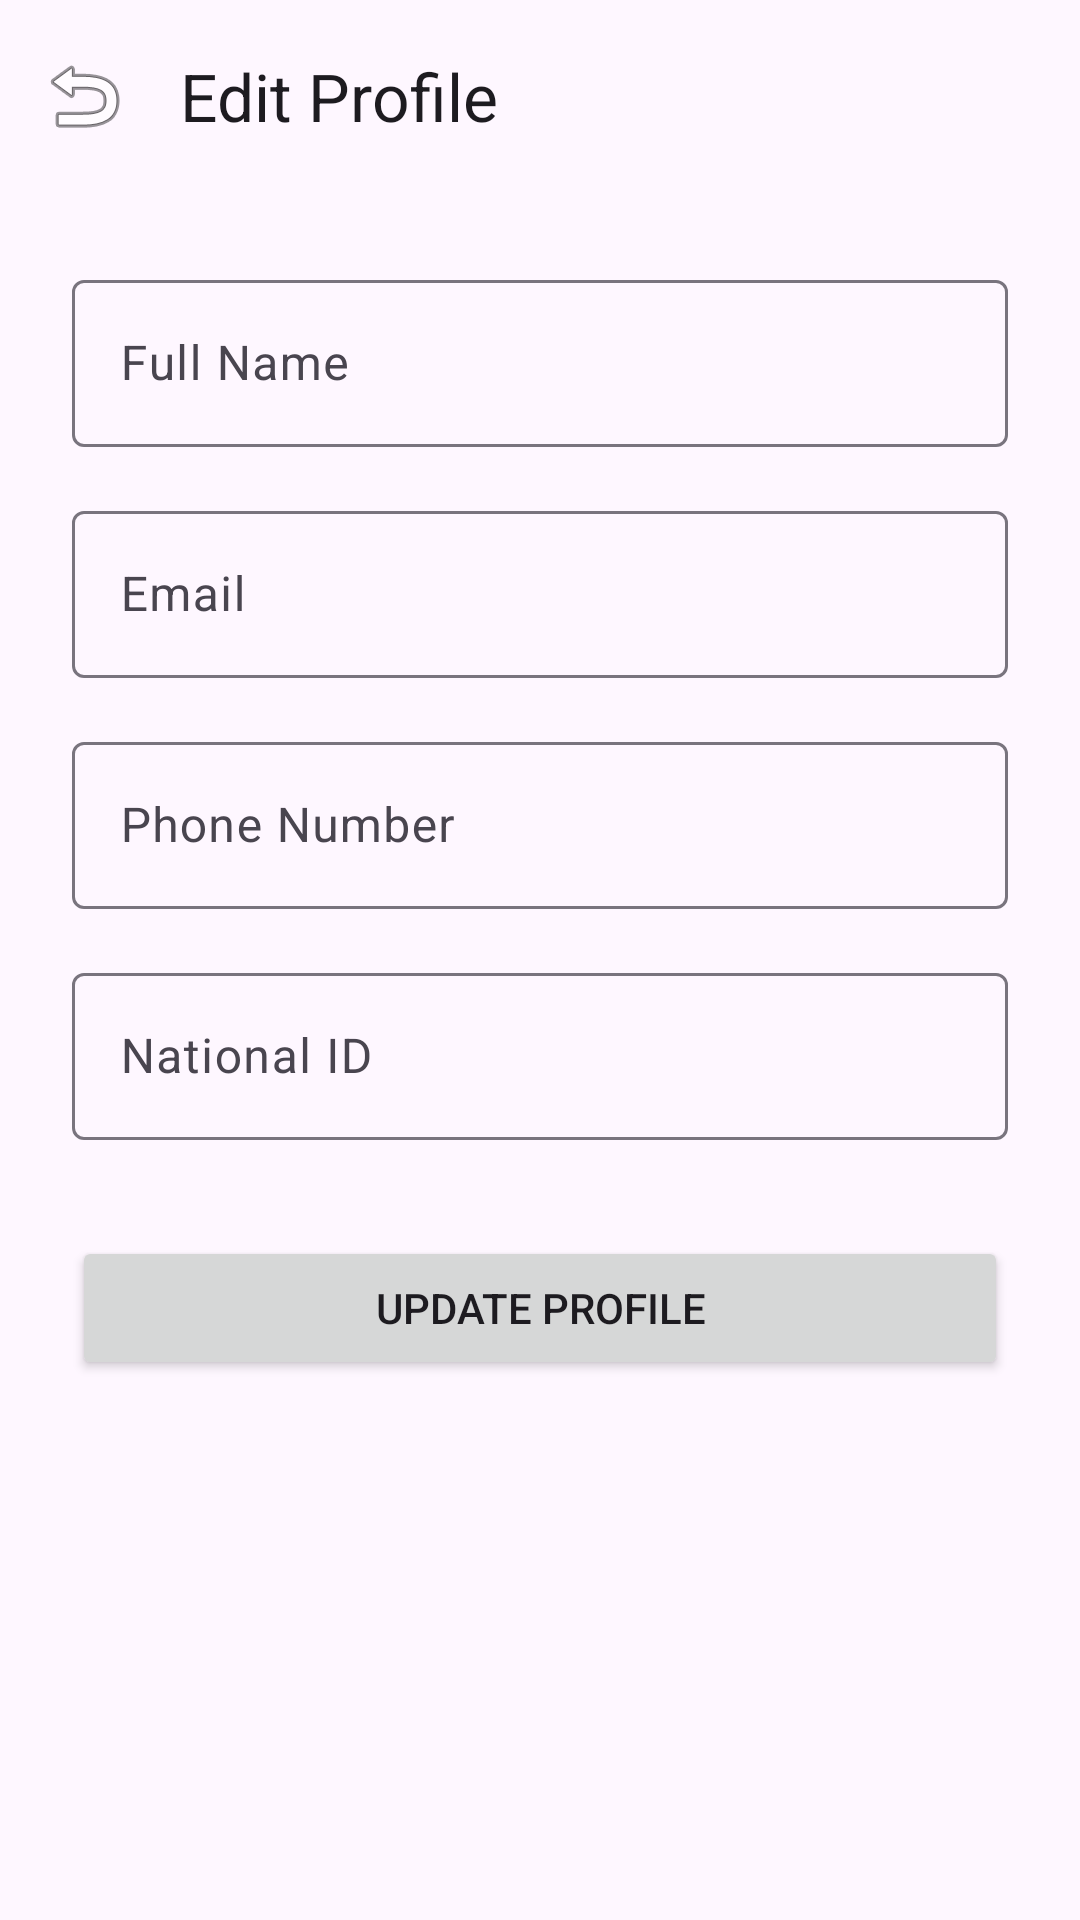

This screen was rendered from an Android layout file. Write that file and the resources it references.
<!-- AndroidManifest.xml: application theme Theme.ZimpassFlow -->
<!-- res/layout/activity_edit_profile.xml -->
<?xml version="1.0" encoding="utf-8"?>
<androidx.coordinatorlayout.widget.CoordinatorLayout xmlns:android="http://schemas.android.com/apk/res/android"
    xmlns:app="http://schemas.android.com/apk/res-auto"
    android:layout_width="match_parent"
    android:layout_height="match_parent">

    <com.google.android.material.appbar.AppBarLayout
        android:layout_width="match_parent"
        android:layout_height="wrap_content">

        <com.google.android.material.appbar.MaterialToolbar
            android:id="@+id/toolbar"
            android:layout_width="match_parent"
            android:layout_height="?attr/actionBarSize"
            app:navigationIcon="@android:drawable/ic_menu_revert"
            app:title="Edit Profile" />
    </com.google.android.material.appbar.AppBarLayout>

    <androidx.core.widget.NestedScrollView
        android:layout_width="match_parent"
        android:layout_height="match_parent"
        app:layout_behavior="@string/appbar_scrolling_view_behavior">

        <LinearLayout
            android:layout_width="match_parent"
            android:layout_height="wrap_content"
            android:orientation="vertical"
            android:padding="24dp">

            <com.google.android.material.textfield.TextInputLayout
                style="@style/Widget.Material3.TextInputLayout.OutlinedBox"
                android:layout_width="match_parent"
                android:layout_height="wrap_content"
                android:hint="Full Name">

                <com.google.android.material.textfield.TextInputEditText
                    android:id="@+id/etFullName"
                    android:layout_width="match_parent"
                    android:layout_height="wrap_content"
                    android:inputType="textPersonName" />
            </com.google.android.material.textfield.TextInputLayout>

            <com.google.android.material.textfield.TextInputLayout
                style="@style/Widget.Material3.TextInputLayout.OutlinedBox"
                android:layout_width="match_parent"
                android:layout_height="wrap_content"
                android:layout_marginTop="16dp"
                android:hint="Email">

                <com.google.android.material.textfield.TextInputEditText
                    android:id="@+id/etEmail"
                    android:layout_width="match_parent"
                    android:layout_height="wrap_content"
                    android:inputType="textEmailAddress" />
            </com.google.android.material.textfield.TextInputLayout>

            <com.google.android.material.textfield.TextInputLayout
                style="@style/Widget.Material3.TextInputLayout.OutlinedBox"
                android:layout_width="match_parent"
                android:layout_height="wrap_content"
                android:layout_marginTop="16dp"
                android:hint="Phone Number">

                <com.google.android.material.textfield.TextInputEditText
                    android:id="@+id/etPhone"
                    android:layout_width="match_parent"
                    android:layout_height="wrap_content"
                    android:inputType="phone" />
            </com.google.android.material.textfield.TextInputLayout>

            <com.google.android.material.textfield.TextInputLayout
                style="@style/Widget.Material3.TextInputLayout.OutlinedBox"
                android:layout_width="match_parent"
                android:layout_height="wrap_content"
                android:layout_marginTop="16dp"
                android:hint="National ID">

                <com.google.android.material.textfield.TextInputEditText
                    android:id="@+id/etNationalId"
                    android:layout_width="match_parent"
                    android:layout_height="wrap_content"
                    android:enabled="false"
                    android:inputType="text" />
            </com.google.android.material.textfield.TextInputLayout>

            <Button
                android:id="@+id/btnUpdate"
                android:layout_width="match_parent"
                android:layout_height="wrap_content"
                android:layout_marginTop="32dp"
                android:text="Update Profile" />

        </LinearLayout>
    </androidx.core.widget.NestedScrollView>

    <ProgressBar
        android:id="@+id/progressBar"
        android:layout_width="wrap_content"
        android:layout_height="wrap_content"
        android:layout_gravity="center"
        android:visibility="gone" />

</androidx.coordinatorlayout.widget.CoordinatorLayout>
<!-- resources referenced by this layout -->
<resources>
  <style name="Theme.ZimpassFlow" parent="Theme.Material3.DayNight.NoActionBar">
          
          <item name="colorPrimary">@color/primary</item>
          <item name="colorOnPrimary">@color/onPrimary</item>
          <item name="colorPrimaryContainer">@color/primaryContainer</item>
          <item name="colorOnPrimaryContainer">@color/onPrimaryContainer</item>
          
          <item name="colorSecondary">@color/secondary</item>
          <item name="colorOnSecondary">@color/onSecondary</item>
  
          
          <item name="android:statusBarColor">?attr/colorSurface</item>
          <item name="android:windowLightStatusBar">true</item>
      </style>
  <color name="primary">#006495</color>
  <color name="onPrimary">#FFFFFF</color>
  <color name="primaryContainer">#CCE5FF</color>
  <color name="onPrimaryContainer">#001E31</color>
  <color name="secondary">#50606E</color>
  <color name="onSecondary">#FFFFFF</color>
</resources>
